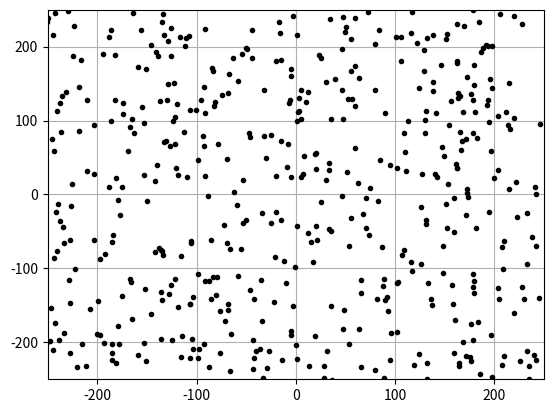
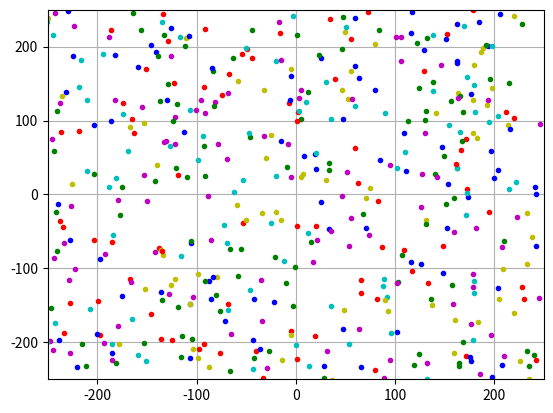
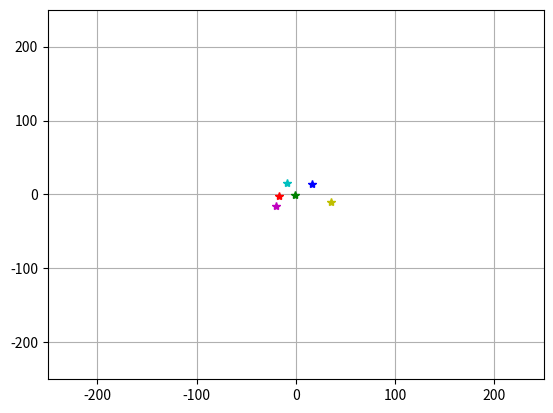
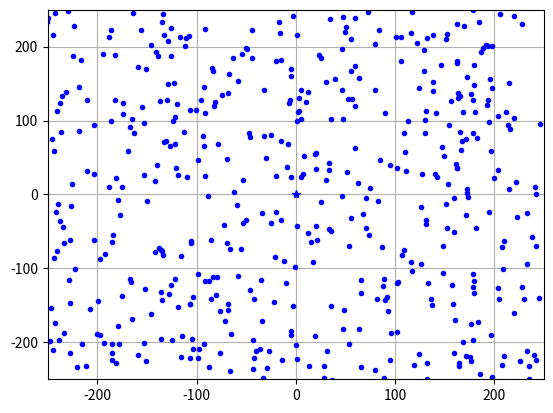
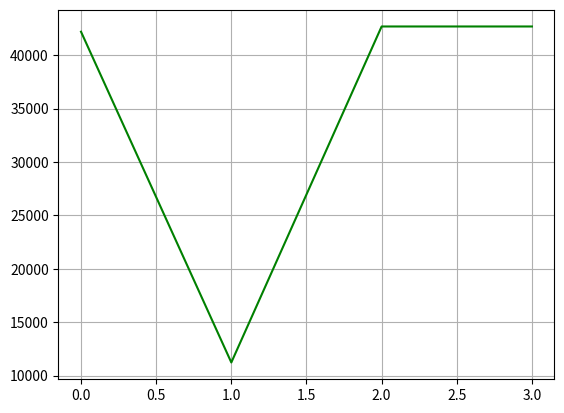

Here is the Python script that generated these plots, in order:
import numpy as np
import matplotlib.pyplot as plt


# Conditions
numOfClusters = 6
dim = 2
numOfPoints = 500
coordRange = 500
coord = np.random.random((numOfPoints, dim))
avg = np.zeros(dim)
label = []  #n번째 원소 = n번째 점의 label
color_list = ['b.', 'g.', 'r.', 'c.', 'm.', 'y.']
color_list_cen = ['b*', 'g*', 'r*', 'c*', 'm*', 'y*']
centroid = np.zeros((numOfClusters))
listOfDist = np.zeros((numOfClusters,numOfPoints))
E = [] # 매 루프


# Functions
def generatePointCluster(numOfClusters, numOfPoints, coordRange):
    for i in range(dim):
        avg = coord.sum(axis=0)/numOfPoints
        coord[:,i] = (coord[:,i] - avg[i]) * coordRange

def initializeLabel(numOfClusters):
    return np.random.randint(numOfClusters,size=numOfPoints)

def computeDistance():
    # second-order
    for c in range(numOfClusters):
        for i in range(numOfPoints):
            listOfDist[c][i] = sum((centroid[c] - coord[i])**2)

def assignLabel():
    for i in range(numOfPoints):
        label[i] = np.argmin(listOfDist[:,i])

def computeCentroid():
    num = np.zeros((numOfClusters))
    c = np.zeros((numOfClusters, dim))

    for i in range(numOfPoints):
        num[label[i]] += 1
        c[label[i]] += coord[i]

    for i in range(numOfClusters):
        c[i] /= num[i]
    return c

def computeEnergy(): #must decrease
    energy = 0
    for i in range(numOfPoints):
        energy += sum((centroid[label[i]] - coord[i])**2)
    energy /= numOfPoints
    return energy

# Test Code
generatePointCluster(numOfClusters=numOfClusters, numOfPoints=numOfPoints, coordRange=coordRange)
plt.figure(1)
plt.plot(coord[:,0],coord[:,1],"k.")
plt.xlim(-coordRange/2,coordRange/2)
plt.ylim(-coordRange/2,coordRange/2)
plt.grid(True)
plt.show()

label = initializeLabel(numOfClusters=numOfClusters)

plt.figure(2)
for i in range(numOfPoints):
    plt.plot(coord[i][0],coord[i][1],color_list[label[i]])
plt.xlim(-coordRange/2,coordRange/2)
plt.ylim(-coordRange/2,coordRange/2)
plt.grid(True)
plt.show()


iter_num = 0
centroid = computeCentroid()
E.append(computeEnergy())
iter_num += 1

plt.figure(3)
for c in range(numOfClusters):
    plt.plot(centroid[c][0], centroid[c][1], color_list_cen[c])
plt.xlim(-coordRange/2,coordRange/2)
plt.ylim(-coordRange/2,coordRange/2)
plt.grid(True)
plt.show()

while True:
    computeDistance()
    assignLabel()
    centroid = computeCentroid()
    E.append(computeEnergy())
    if E[-1] == E[-2]:
        break
    iter_num += 1


plt.figure(4)
for i in range(numOfPoints):
    plt.plot(coord[i][0], coord[i][1], color_list[label[i]])
for c in range(numOfClusters):
    plt.plot(centroid[c][0], centroid[c][1], color_list_cen[c])
plt.xlim(-coordRange/2, coordRange/2)
plt.ylim(-coordRange/2, coordRange/2)
plt.grid(True)
plt.show()



plt.figure(5)
x_range = np.arange(iter_num+1)
plt.plot(x_range,E,"g")
plt.grid(True)
plt.show()